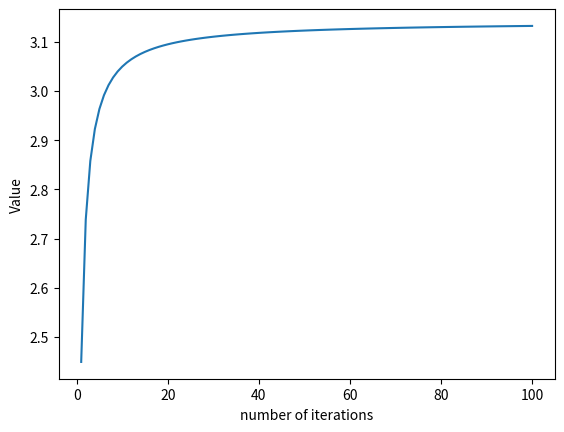
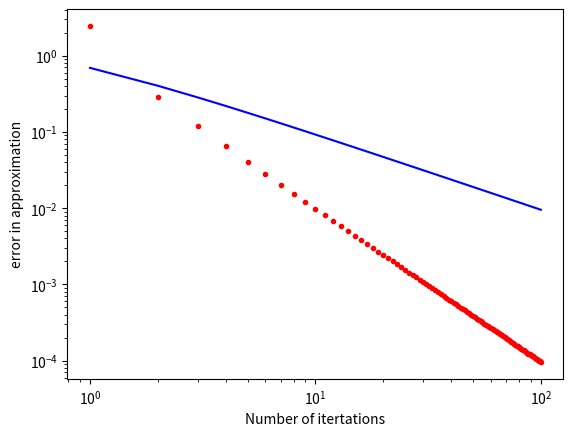

Reproduce these figures in Python, in order.
## Question 1 

import numpy as np
import matplotlib.pyplot as plt

# Set the number of terms for the series approximation
N = 100
# Initialize the sum of the series to zero
s = 0
# Create arrays to store computed values of pi, the number of terms, true error, and estimated error
pi_n = np.zeros(N)
nn = np.zeros(N)
error_true = np.zeros(N)
error_ext = np.zeros(N)

# Iterate over the range of 1 to N (inclusive) to compute the series
for i in range(1,N+1):
    # Store the previous approximation of pi
    pi_old = (s*6.0)**0.5
    # Update the series sum with the next term
    s = s + 1.0/i**2.0
    # Compute the new approximation of pi using the updated sum
    pi_n[i-1] = (s*6.0)**0.5
    # Store the number of terms used so far
    nn[i-1] = i 
    # Compute the true error using the absolute difference between the known pi and our approximation
    error_true[i-1] = np.absolute(pi_n[i-1] - np.pi)
    # Compute the estimated error using the absolute difference between the current and previous approximation of pi
    error_ext[i-1]  = np.absolute(pi_n[i-1] - pi_old) 
    # Print the number of terms, the current approximation of pi, the true error, and the estimated error
    print(i,pi_n[i-1],error_true[i-1],error_ext[i-1])

# Plot the approximation of pi over the number of terms
plt.figure()
plt.plot(nn,pi_n)
plt.xlabel('number of iterations')
plt.ylabel('Value')
# Plot both true and estimated errors using a logarithmic scale
plt.figure()
plt.loglog(nn,error_true,'-b',nn,error_ext,'.r')
plt.xlabel('Number of itertations')
plt.ylabel('error in approximation')
# Display the plots
plt.show()


''''This code approximates π using a series and analyzes convergence by plotting true and 
estimated errors. It iteratively adds terms (1/i²) to the series, updating π's approximation
 and calculating true and estimated errors based on the difference from numpy's π and the 
 previous approximation, respectively. Plots show π's value and error convergence over 
 iterations.
'''